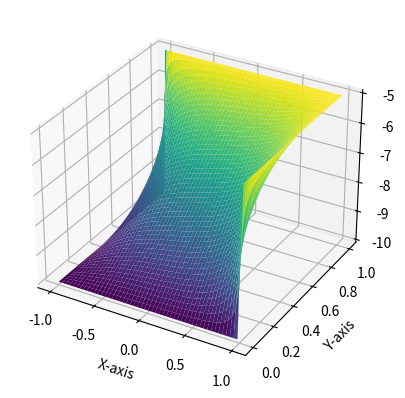

The script that saved this image:
import numpy as np
import matplotlib.pyplot as plt
from mpl_toolkits.mplot3d import Axes3D

a = 1
b = 1
Lx = 2 * a      # Length along x-axis
Ly = b          # Length along y-axis

Nx = 100        # Number of grid points along x-axis
Ny = 100        # Number of grid points along y-axis

dx = Lx / (Nx - 1)  # Length element
dy = Ly / (Ny - 1)  # Length element

dx2 = dx * dx
dy2 = dy * dy

x = np.linspace(-a, a, Nx)
y = np.linspace(0, b, Ny)
X, Y = np.meshgrid(x, y)
u = np.zeros([Nx, Ny])
efx = np.zeros([Nx, Ny])
efy = np.zeros([Nx, Ny])
u_prev = np.zeros([Nx, Ny])

rho = np.zeros([Nx, Ny])
rho[5][5] = 0
rho[25][25] = 0

epsilon = 8.85e-12

# Set boundary conditions
u[:, 0] = -10     # Left boundary
u[:, Ny - 1] = -5  # Right boundary
u[0, :] = -10      # Top boundary
u[Nx - 1, :] = -5  # Bottom boundary

conv_threshold = 1e-4
it = 0
#while True:
while it <60000: 
    u_prev = np.copy(u)
    u[1:Nx - 1, 1:Ny - 1] = (0.5 / ((1 / dx2) + (1 / dy2))) * (
            (u[1:Nx - 1, 2:Ny] + u[1:Nx - 1, 0:Ny - 2]) / dy2 + (u[2:Nx, 1:Ny - 1] + u[0:Nx - 2, 1:Ny - 1]) / dx2 +
            rho[1:Nx - 1, 1:Ny - 1] / epsilon)

    
    if (it%50 == 0):
        R = - u[1:Nx - 1, 1:Ny - 1]*((1 / dx2) + (1 / dy2))*2 +  (
            (u[1:Nx - 1, 2:Ny] + u[1:Nx - 1, 0:Ny - 2]) / dy2 + (u[2:Nx, 1:Ny - 1] + u[0:Nx - 2, 1:Ny - 1]) / dx2 +
            rho[1:Nx - 1, 1:Ny - 1] / epsilon)
        L2 = np.sqrt(np.sum(R**2) / ((Nx*Ny)))
        print(L2)
        if L2 < conv_threshold:
            break
    it += 1

efx[1:Nx-1, :] = (u[0:Nx-2, :] - u[2:Nx+1, :]) / (2 * dx)
efy[:, 1:Ny-1] = (u[:, 0:Ny-2] - u[:, 2:Ny+1]) / (2 * dy)

    # one-sided difference on boundaries
efx[0, :] = (u[0, :] - u[1, :]) / dx
efx[Nx-1, :] = (u[-2, :] - u[-1, :]) / dx
efy[:, 0] = (u[:, 0] - u[:, 1]) / dy
efy[:, Ny-1] = (u[:, -2] - u[:, -1]) / dy

fig = plt.figure()
ax = fig.add_subplot(111, projection='3d')
ax.plot_surface(X, Y, u.T, cmap='viridis')

#ax = fig.add_subplot(111)
#ax.contour(X, Y, efx.T, cmap='viridis',levels = 200)
#ax.contour(X, Y, u.T, cmap='viridis',levels = 200)

ax.set_xlabel('X-axis')
ax.set_ylabel('Y-axis')
#plt.plot(efx,efy)
#ax.set_zlabel('Potential (u)')
plt.show()

